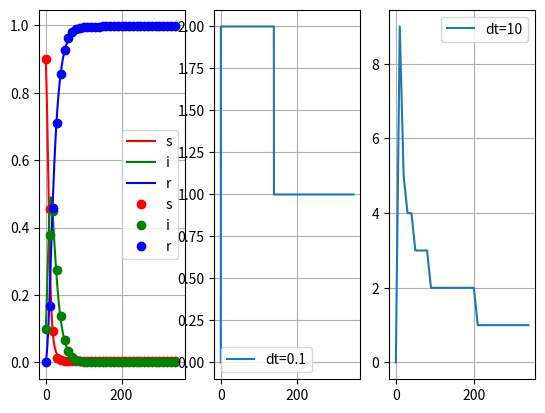

Python code for this plot:
import matplotlib.pyplot as plt
import numpy as np
i0 = 0.1
s0 = 0.9
r0 = 0.0
tmax = 350
dt_tab = [0.1,10]
eps = 1e-6
MAX_ITER = 150
beta = 0.34
gamma = 0.07
for dt in dt_tab:
    t = np.arange(0,tmax,dt)
    ilosc_krokow = len(t)
    iteracje = np.zeros(ilosc_krokow)
    s = np.zeros(ilosc_krokow)
    i = np.zeros(ilosc_krokow)
    r = np.zeros(ilosc_krokow)
    s[0] = s0
    i[0] = i0
    r[0] = r0
    for n in range(0,ilosc_krokow-1): 
        s[n+1] = s[n]
        i[n+1] = i[n]
        for mi in range(MAX_ITER):
            krok_czasowy = mi+1
            F = s[n+1] - s[n] + dt/2*(beta*s[n]*i[n]+beta*s[n+1]*i[n+1])
            G = i[n+1] - i[n] - dt/2*(beta*s[n]*i[n]- gamma*i[n] + beta*s[n+1]*i[n+1] - gamma*i[n+1])
            wektor = np.array([-F,-G])
            macierz = np.array([[1-dt/2*(-beta*i[n+1]),-dt/2*(-beta*s[n+1])],[-dt/2*beta*i[n+1],1-dt/2*(beta*s[n+1]-gamma)]])
            delta_s,delta_i = np.linalg.solve(macierz,wektor)
            s[n+1] += delta_s
            i[n+1] += delta_i
            if(abs(delta_s)<eps and abs(delta_i)<eps):
                break
        iteracje[n+1] = krok_czasowy
        r[n+1] = 1.0 - s[n+1] - i[n+1]
    if dt==10 :
        plt.subplot(1, 3, 1)
        plt.plot(t,s,'o',label='s',color = 'red',linestyle='none')
        plt.plot(t,i,'o',label='i',color = 'green',linestyle='none')
        plt.plot(t,r,'o',label='r',color = 'blue',linestyle='none')
        plt.grid(True)
        plt.legend()
    else:
        plt.subplot(1, 3, 1)
        plt.plot(t,s,label='s',color = 'red')
        plt.plot(t,i,label='i',color = 'green')
        plt.plot(t,r,label='r',color = 'blue')
        plt.grid(True)
        plt.legend()
    if dt==0.1:
        plt.subplot(1,3,2)
        plt.plot(t,iteracje,label='dt=0.1')
        plt.grid()
        plt.legend()
    else:
        plt.subplot(1,3,3)
        plt.plot(t,iteracje,label='dt=10')
        plt.grid()
        plt.legend()
plt.show()
